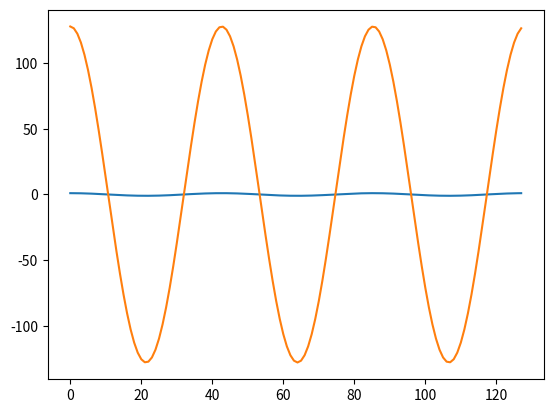

This figure's Python source:
import matplotlib.pyplot as plt
import scipy.io.wavfile as sw
import numpy as np
import cmath
import math

N = 128
f1 = 3
f2 = 9

# do inner product to compute diff
def corr(a,b) :
    sum = 0
    for i in range(len(a)) :
        sum += a[i]*b[i]
    return sum


def dft(x) :
    N = len(x)
    #X = [0 for m in range(N)]
    X = np.zeros(N,dtype=complex)
    for m in range(N) :
        #basis = np.array([math.cos(2*math.pi*m/N*n) for n in range(N)])
        #better basis
        basis = np.array([ cmath.exp(-1j*2*math.pi*m/N*n) for n in range(N) ])
        X[m] = corr(x,basis)
    return X

def fft(x) :
    N = len(x)
    X = np.zeros(N,dtype=x.dtype)
    half_N = N//2

    if N==1 :
        X[0] = x[0]
    else :
        x_even = np.array( [ x[2*k] for k in range(half_N) ] )
        x_odd = np.array( [ x[2*l+1] for l in range(half_N) ] )
        X_even = fft(x_even)
        X_odd = fft(x_odd)
        for m in range(N) :
            X[m] = X_even[m % half_N] + cmath.exp(-1j*2*math.pi/N*m)*X_odd[m % half_N]
    return X


def idft(X) :
    N = len(X)
    x = np.array([ X.dot( np.array( [cmath.exp(1j*2*math.pi*n/N*m) 
                for m in range(N)  ]  ) ) for n in  range(N) ])
    return x


def ifft(X) :
    N = len(X)
    x = np.zeros(N,dtype=X.dtype)
    half_N = N//2

    if N==1 :
        x[0] = X[0]
    else :
        X_even = np.array( [ X[2*k] for k in range(half_N) ] )
        X_odd = np.array( [ X[2*l+1] for l in range(half_N) ] )
        x_even = ifft(X_even)
        x_odd = ifft(X_odd)
        for n in range(N) :
            x[n] = x_even[n % half_N] + cmath.exp(1j*2*math.pi/N*n)*x_odd[n % half_N]
    return x
   


#sounds = np.array([ math.cos(2*math.pi*f1/N*n) + math.cos(2*math.pi*f2/N*n) for n in range(0,N+0) ])

phase = 0*math.pi

sounds = np.array([ cmath.exp(1j*2*math.pi*f1/N*n + phase)   for n in range(N) ])

# [redacted]


#r = dft(sounds)
r = fft(sounds)
plt.plot(sounds)
#s = idft(r)
s = ifft(r) 
#plt.plot(r.real)
#plt.plot(r.imag)
plt.plot(s)
plt.show()
